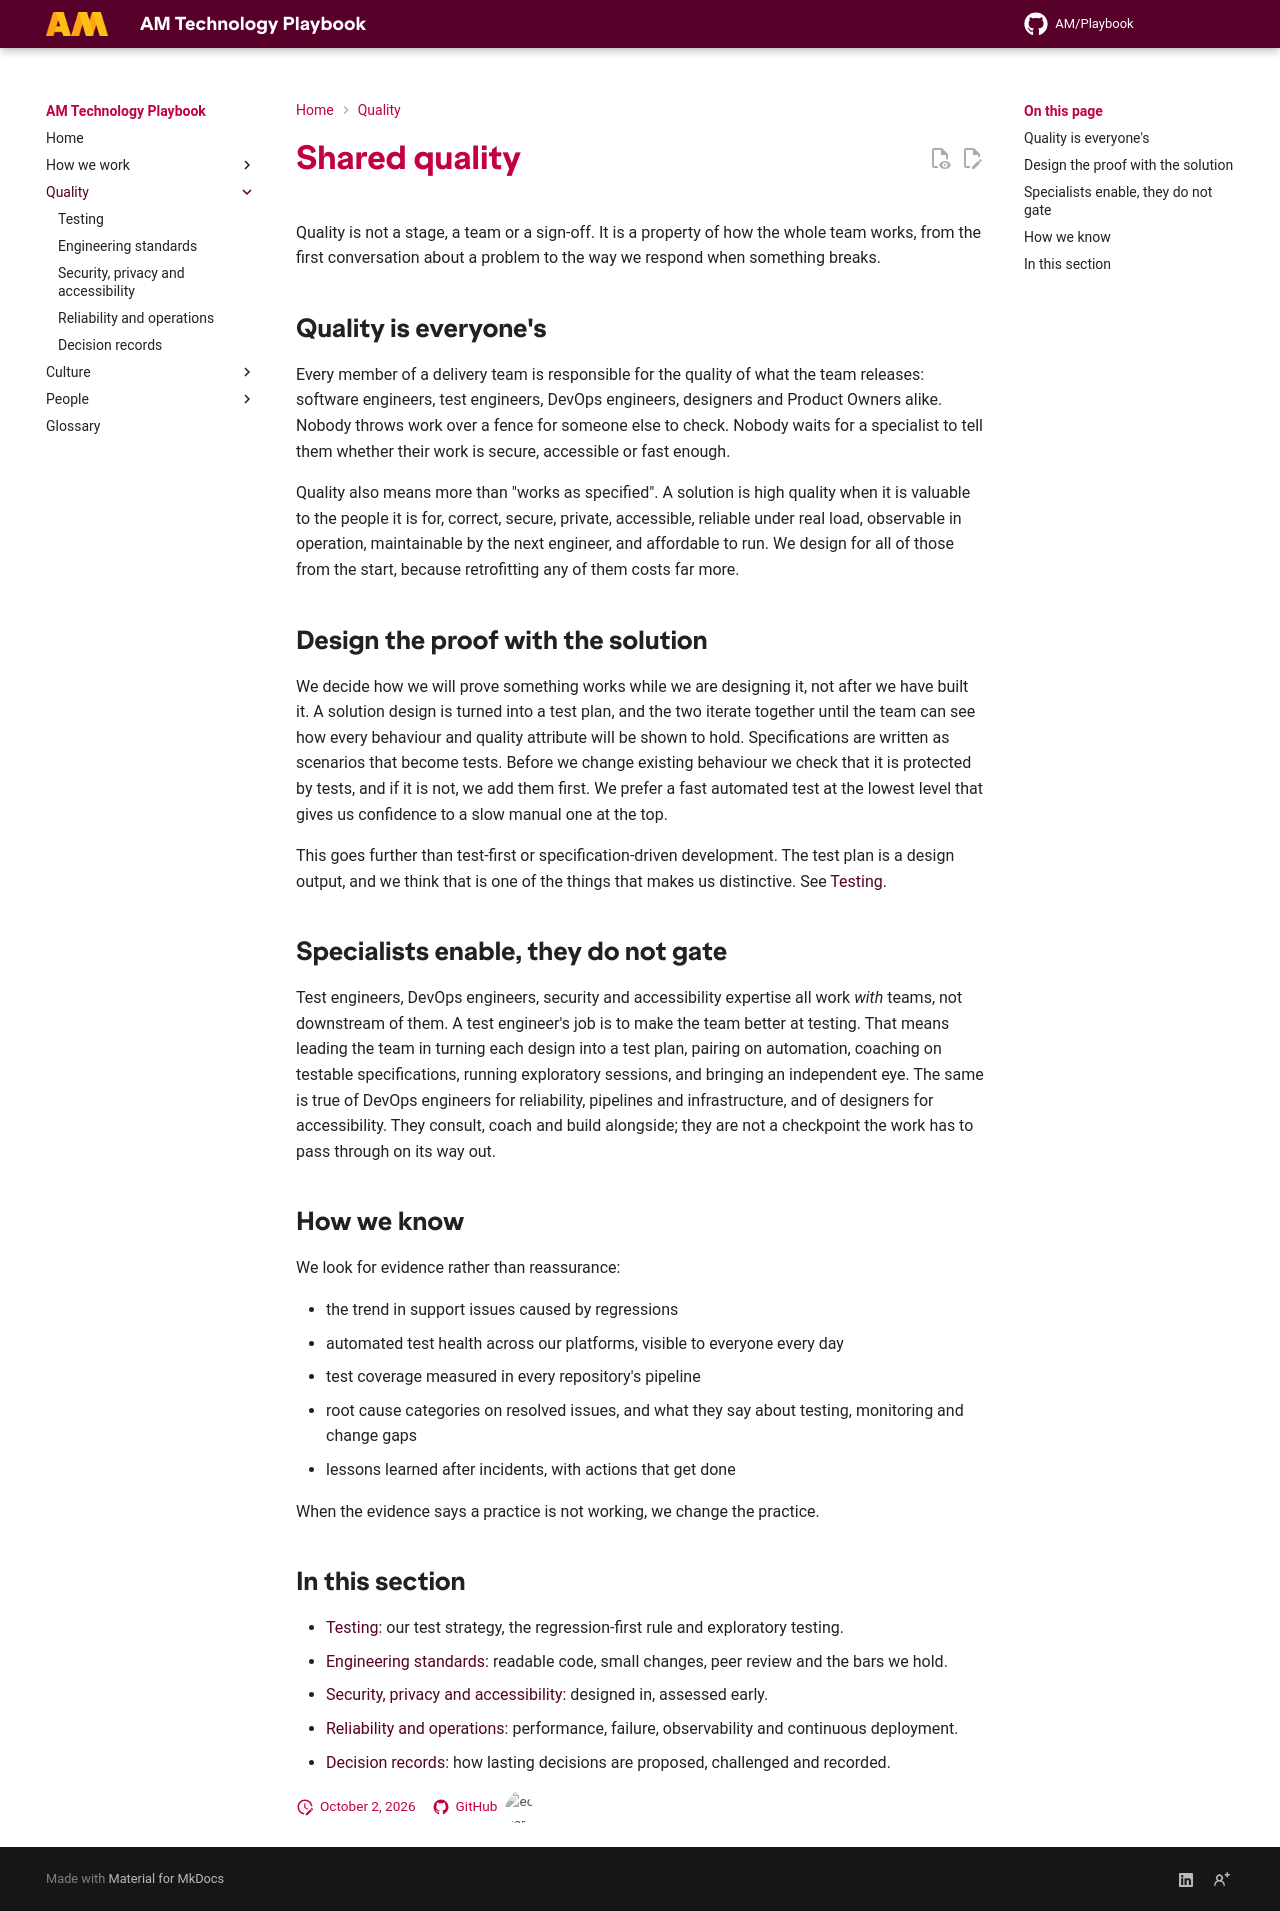

repository: amdigital-co-uk/docs-playbook · page: Quality/index.html · generator: mkdocs

---
title: Shared quality
authors:
  - Ed Earle
reviewed: 2026-10-02
next-review: 2027-04-01
---

Quality is not a stage, a team or a sign-off. It is a property of how the whole team works, from the first conversation about a problem to the way we respond when something breaks.

## Quality is everyone's

Every member of a delivery team is responsible for the quality of what the team releases: software engineers, test engineers, DevOps engineers, designers and Product Owners alike. Nobody throws work over a fence for someone else to check. Nobody waits for a specialist to tell them whether their work is secure, accessible or fast enough.

Quality also means more than "works as specified". A solution is high quality when it is valuable to the people it is for, correct, secure, private, accessible, reliable under real load, observable in operation, maintainable by the next engineer, and affordable to run. We design for all of those from the start, because retrofitting any of them costs far more.

## Design the proof with the solution

We decide how we will prove something works while we are designing it, not after we have built it. A solution design is turned into a test plan, and the two iterate together until the team can see how every behaviour and quality attribute will be shown to hold. Specifications are written as scenarios that become tests. Before we change existing behaviour we check that it is protected by tests, and if it is not, we add them first. We prefer a fast automated test at the lowest level that gives us confidence to a slow manual one at the top.

This goes further than test-first or specification-driven development. The test plan is a design output, and we think that is one of the things that makes us distinctive. See [Testing](Testing.md).

## Specialists enable, they do not gate

Test engineers, DevOps engineers, security and accessibility expertise all work *with* teams, not downstream of them. A test engineer's job is to make the team better at testing. That means leading the team in turning each design into a test plan, pairing on automation, coaching on testable specifications, running exploratory sessions, and bringing an independent eye. The same is true of DevOps engineers for reliability, pipelines and infrastructure, and of designers for accessibility. They consult, coach and build alongside; they are not a checkpoint the work has to pass through on its way out.

## How we know

We look for evidence rather than reassurance:

- the trend in support issues caused by regressions
- automated test health across our platforms, visible to everyone every day
- test coverage measured in every repository's pipeline
- root cause categories on resolved issues, and what they say about testing, monitoring and change gaps
- lessons learned after incidents, with actions that get done

When the evidence says a practice is not working, we change the practice.

## In this section

- [Testing](Testing.md): our test strategy, the regression-first rule and exploratory testing.
- [Engineering standards](Engineering-Standards.md): readable code, small changes, peer review and the bars we hold.
- [Security, privacy and accessibility](Security-Privacy-and-Accessibility.md): designed in, assessed early.
- [Reliability and operations](Reliability-and-Operations.md): performance, failure, observability and continuous deployment.
- [Decision records](Decision-Records.md): how lasting decisions are proposed, challenged and recorded.
